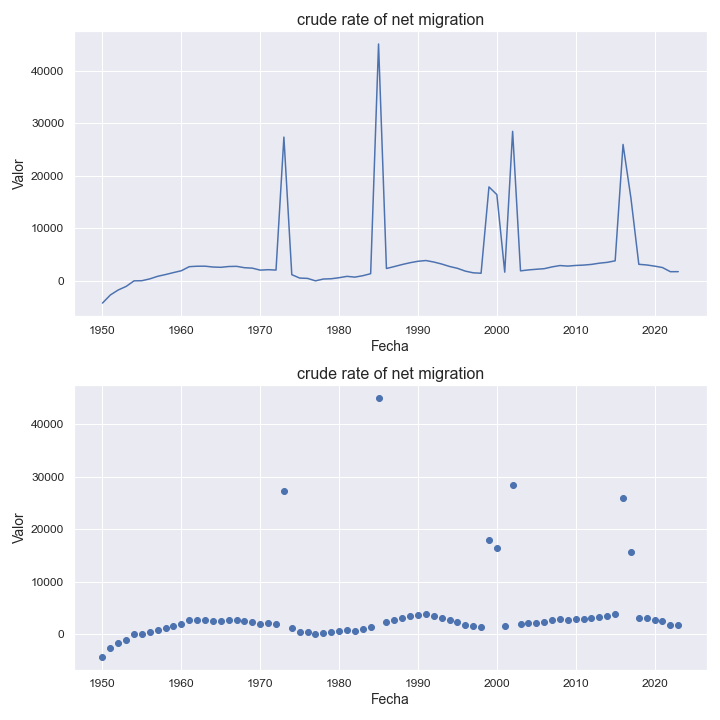

The data file committed next to this chart (first rows):
indicatorshortname, locationid, location, iso2, timeid, time, value
crude rate of net migration, 926, western europe, wu, 1, 1950, -4235
crude rate of net migration, 926, western europe, wu, 2, 1951, -2689
crude rate of net migration, 926, western europe, wu, 3, 1952, -1738
crude rate of net migration, 926, western europe, wu, 4, 1953, -1061
crude rate of net migration, 926, western europe, wu, 5, 1954, -0.42
crude rate of net migration, 926, western europe, wu, 6, 1955, 28.0
crude rate of net migration, 926, western europe, wu, 7, 1956, 376.0
crude rate of net migration, 926, western europe, wu, 8, 1957, 867.0
crude rate of net migration, 926, western europe, wu, 9, 1958, 1202
crude rate of net migration, 926, western europe, wu, 10, 1959, 1575
crude rate of net migration, 926, western europe, wu, 11, 1960, 1927
crude rate of net migration, 926, western europe, wu, 12, 1961, 2701
crude rate of net migration, 926, western europe, wu, 13, 1962, 2786
crude rate of net migration, 926, western europe, wu, 14, 1963, 2794
crude rate of net migration, 926, western europe, wu, 15, 1964, 2634
crude rate of net migration, 926, western europe, wu, 16, 1965, 2579
crude rate of net migration, 926, western europe, wu, 17, 1966, 2732
crude rate of net migration, 926, western europe, wu, 18, 1967, 2766
crude rate of net migration, 926, western europe, wu, 19, 1968, 2504
crude rate of net migration, 926, western europe, wu, 20, 1969, 2419
crude rate of net migration, 926, western europe, wu, 21, 1970, 2042
crude rate of net migration, 926, western europe, wu, 22, 1971, 2126
crude rate of net migration, 926, western europe, wu, 23, 1972, 2053
crude rate of net migration, 926, western europe, wu, 24, 1973, 27395
crude rate of net migration, 926, western europe, wu, 25, 1974, 1179
crude rate of net migration, 926, western europe, wu, 26, 1975, 529.0
crude rate of net migration, 926, western europe, wu, 27, 1976, 466.0
crude rate of net migration, 926, western europe, wu, 28, 1977, 0.49
crude rate of net migration, 926, western europe, wu, 29, 1978, 344.0
crude rate of net migration, 926, western europe, wu, 30, 1979, 398.0
crude rate of net migration, 926, western europe, wu, 31, 1980, 598.0
crude rate of net migration, 926, western europe, wu, 32, 1981, 857.0
crude rate of net migration, 926, western europe, wu, 33, 1982, 708.0
crude rate of net migration, 926, western europe, wu, 34, 1983, 978.0
crude rate of net migration, 926, western europe, wu, 35, 1984, 1366
crude rate of net migration, 926, western europe, wu, 36, 1985, 45139
crude rate of net migration, 926, western europe, wu, 37, 1986, 2352
crude rate of net migration, 926, western europe, wu, 38, 1987, 2723
crude rate of net migration, 926, western europe, wu, 39, 1988, 3112
crude rate of net migration, 926, western europe, wu, 40, 1989, 3456
crude rate of net migration, 926, western europe, wu, 41, 1990, 3728
crude rate of net migration, 926, western europe, wu, 42, 1991, 3871
crude rate of net migration, 926, western europe, wu, 43, 1992, 3589
crude rate of net migration, 926, western europe, wu, 44, 1993, 3208
crude rate of net migration, 926, western europe, wu, 45, 1994, 2741
crude rate of net migration, 926, western europe, wu, 46, 1995, 2388
crude rate of net migration, 926, western europe, wu, 47, 1996, 1852
crude rate of net migration, 926, western europe, wu, 48, 1997, 1532
crude rate of net migration, 926, western europe, wu, 49, 1998, 1448
crude rate of net migration, 926, western europe, wu, 50, 1999, 17899
crude rate of net migration, 926, western europe, wu, 51, 2000, 16438
crude rate of net migration, 926, western europe, wu, 52, 2001, 1653
crude rate of net migration, 926, western europe, wu, 53, 2002, 28491
crude rate of net migration, 926, western europe, wu, 54, 2003, 1903
crude rate of net migration, 926, western europe, wu, 55, 2004, 2082
crude rate of net migration, 926, western europe, wu, 56, 2005, 2208
crude rate of net migration, 926, western europe, wu, 57, 2006, 2317
crude rate of net migration, 926, western europe, wu, 58, 2007, 2659
crude rate of net migration, 926, western europe, wu, 59, 2008, 2916
crude rate of net migration, 926, western europe, wu, 60, 2009, 2812
... 14 more rows
